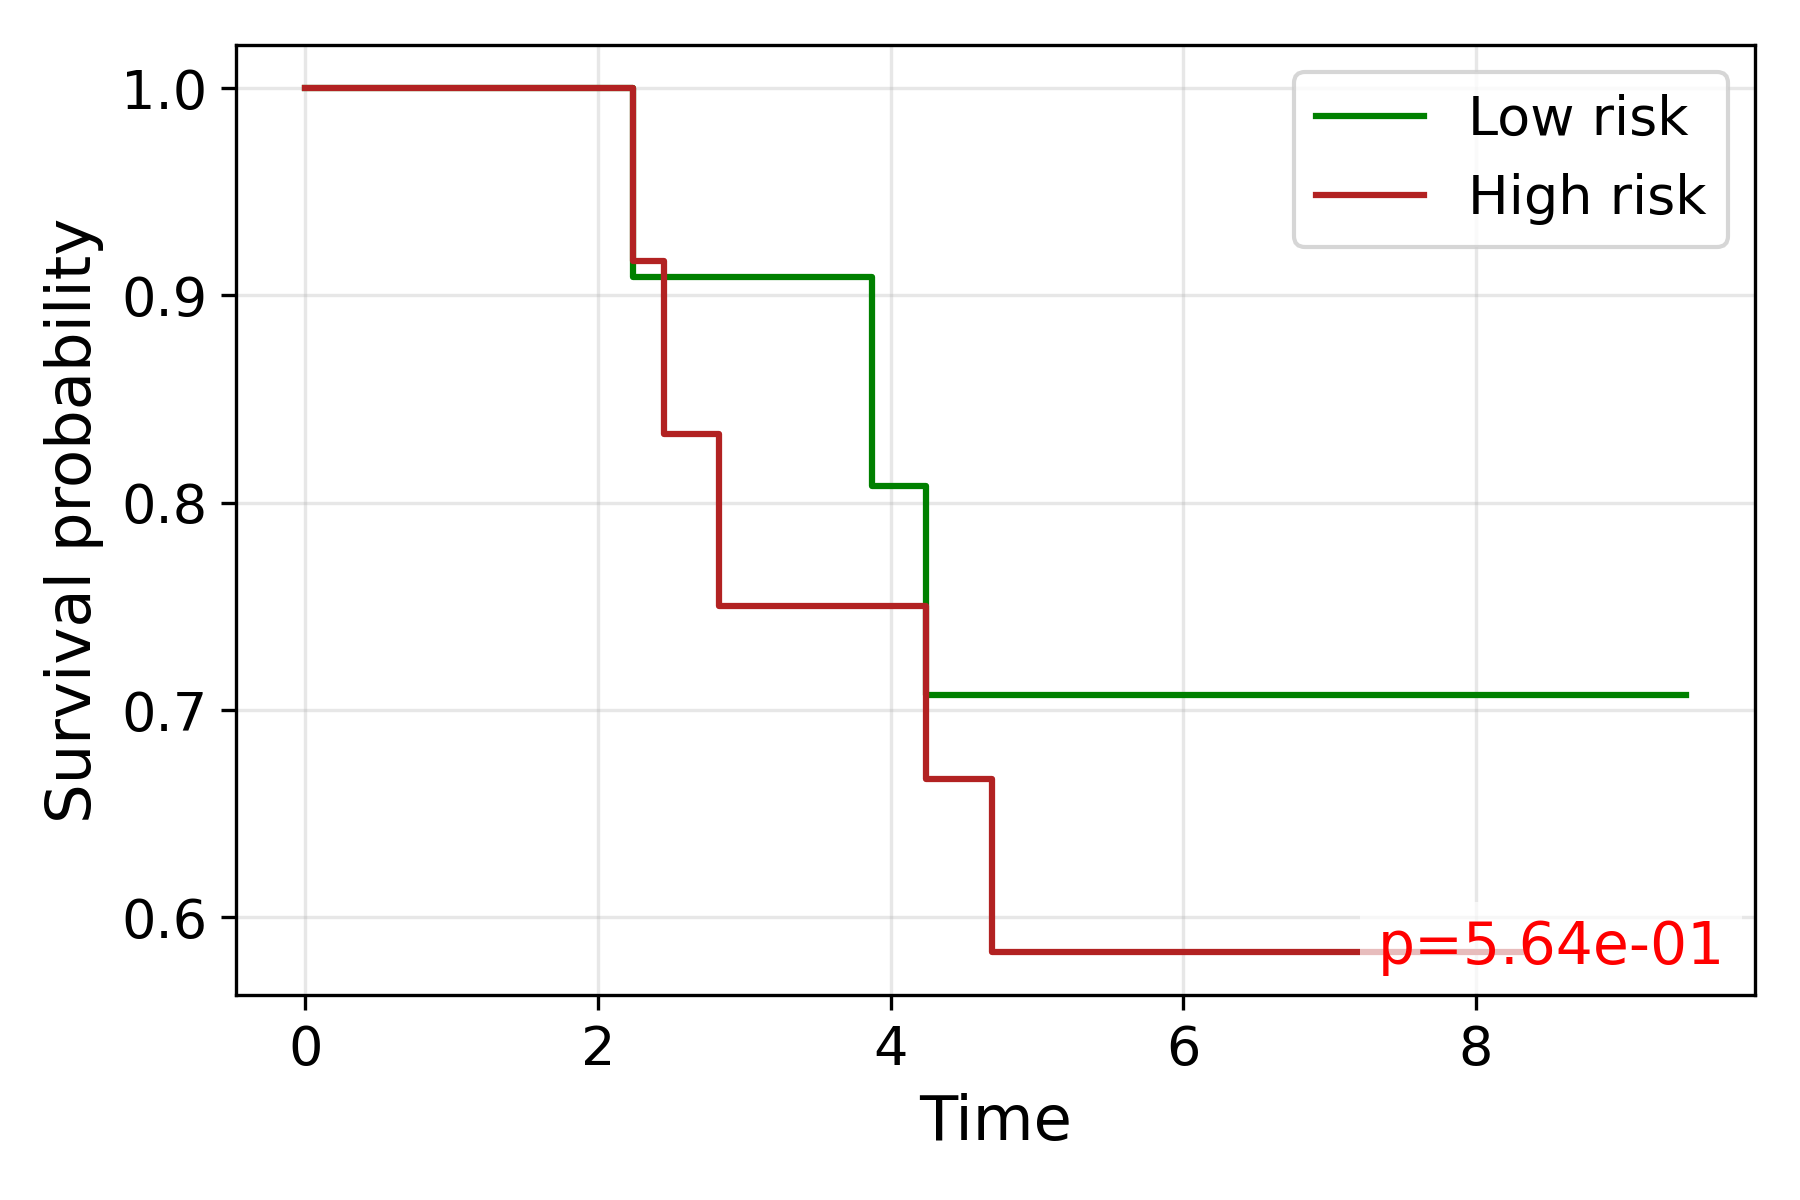

Source data for this figure (header and first rows):
time, S_low, S_high
0.0, 1.0, 1.0
2.236, 0.9091, 0.9167
2.449, , 0.8333
2.828, , 0.75
3.0, 0.9091, 
3.873, 0.8081, 
4.243, 0.7071, 0.6667
4.359, 0.7071, 
4.69, , 0.5833
5.477, , 0.5833
6.083, 0.7071, 
6.245, , 0.5833
6.325, 0.7071, 
6.403, 0.7071, 
6.708, 0.7071, 
7.211, , 0.5833
7.348, , 0.5833
7.55, , 0.5833
8.307, , 0.5833
8.832, 0.7071, 
9.434, 0.7071, 
